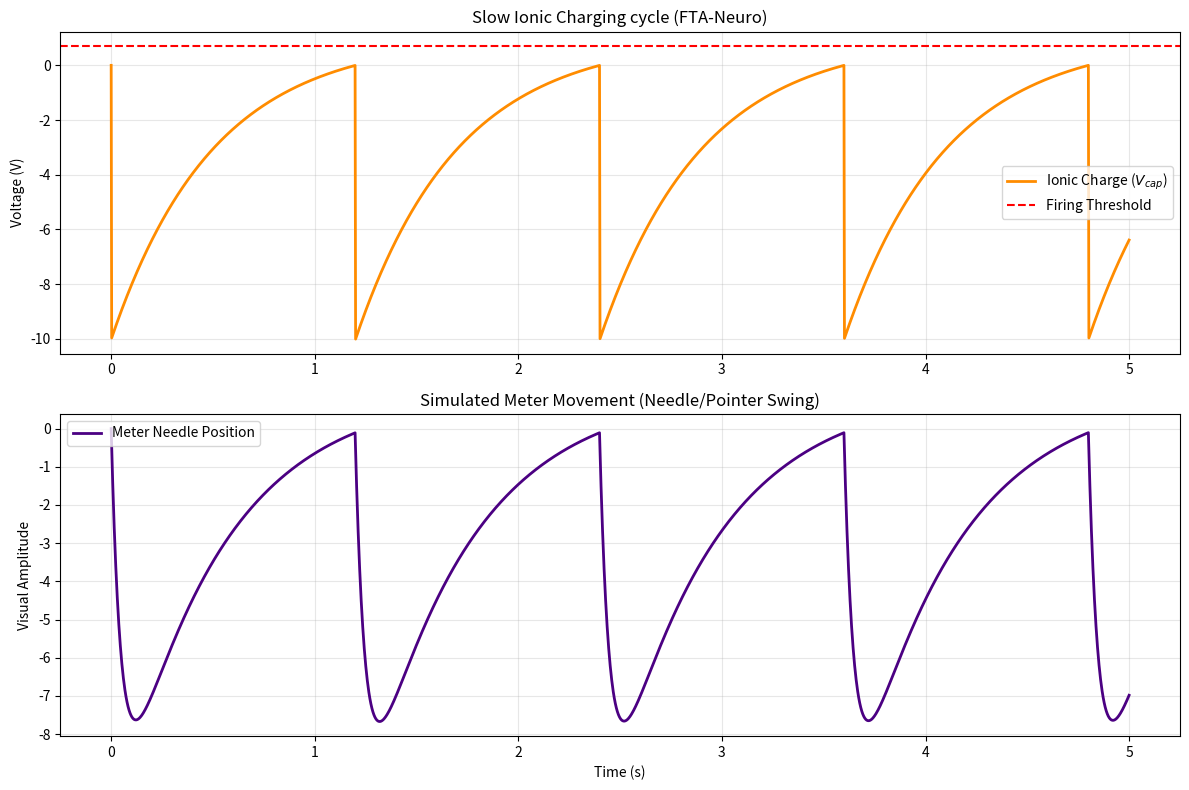

Write Python code to recreate this figure.
import numpy as np
import matplotlib.pyplot as plt

def simulate_ionic_spiking():
    print("="*60)
    print("IONIC SLOW-OSCILLATION & NEUROMORPHIC SPIKING")
    print("="*60)
    
    # Time scale: seconds (Hertz range)
    t = np.linspace(0, 5, 2000) # 5 seconds
    
    # 1. Ionic Charge Accumulation (Slow charging)
    tau_charge = 0.5 # 500ms RC constant due to high ionic capacitance
    v_charge = 1.0 * (1 - np.exp(-t % 1.2 / tau_charge)) # 1.2s cycle
    
    # 2. Threshold Trigger (The "Basirah" logic in the plate)
    v_threshold = 0.7 
    spikes = np.zeros_like(t)
    trigger_indices = np.where(v_charge > v_threshold)[0]
    
    # Reset mechanism (Ionic redistribution after firing)
    for i in range(len(t)-1):
        if v_charge[i] > v_threshold:
            # Shift the next charging cycle slightly
            spikes[i] = 1.2 # Spike amplitude
            
    # 3. Simulated Meter Reading (Damped/Slow response)
    # This mimics the needle movement or digital meter lag
    meter_reading = np.zeros_like(t)
    for i in range(1, len(t)):
        meter_reading[i] = meter_reading[i-1] + (v_charge[i] - meter_reading[i-1]) * 0.05
    
    plt.figure(figsize=(12, 8))
    
    # Subplot 1: Charging & Threshold
    plt.subplot(2, 1, 1)
    plt.plot(t, v_charge, label='Ionic Charge ($V_{cap}$)', color='darkorange', lw=2)
    plt.axhline(v_threshold, color='red', linestyle='--', label='Firing Threshold')
    plt.title("Slow Ionic Charging cycle (FTA-Neuro)")
    plt.ylabel("Voltage (V)")
    plt.grid(True, alpha=0.3)
    plt.legend()
    
    # Subplot 2: Meter Response (The Slow oscillation the user saw)
    plt.subplot(2, 1, 2)
    plt.plot(t, meter_reading, label='Meter Needle Position', color='indigo', lw=2)
    plt.title("Simulated Meter Movement (Needle/Pointer Swing)")
    plt.xlabel("Time (s)")
    plt.ylabel("Visual Amplitude")
    plt.grid(True, alpha=0.3)
    plt.legend()
    
    plt.tight_layout()
    plt.savefig('ionic_slow_oscillation.png')
    print("[+] Ionic slow-oscillation graph generated: ionic_slow_oscillation.png")

if __name__ == "__main__":
    simulate_ionic_spiking()
